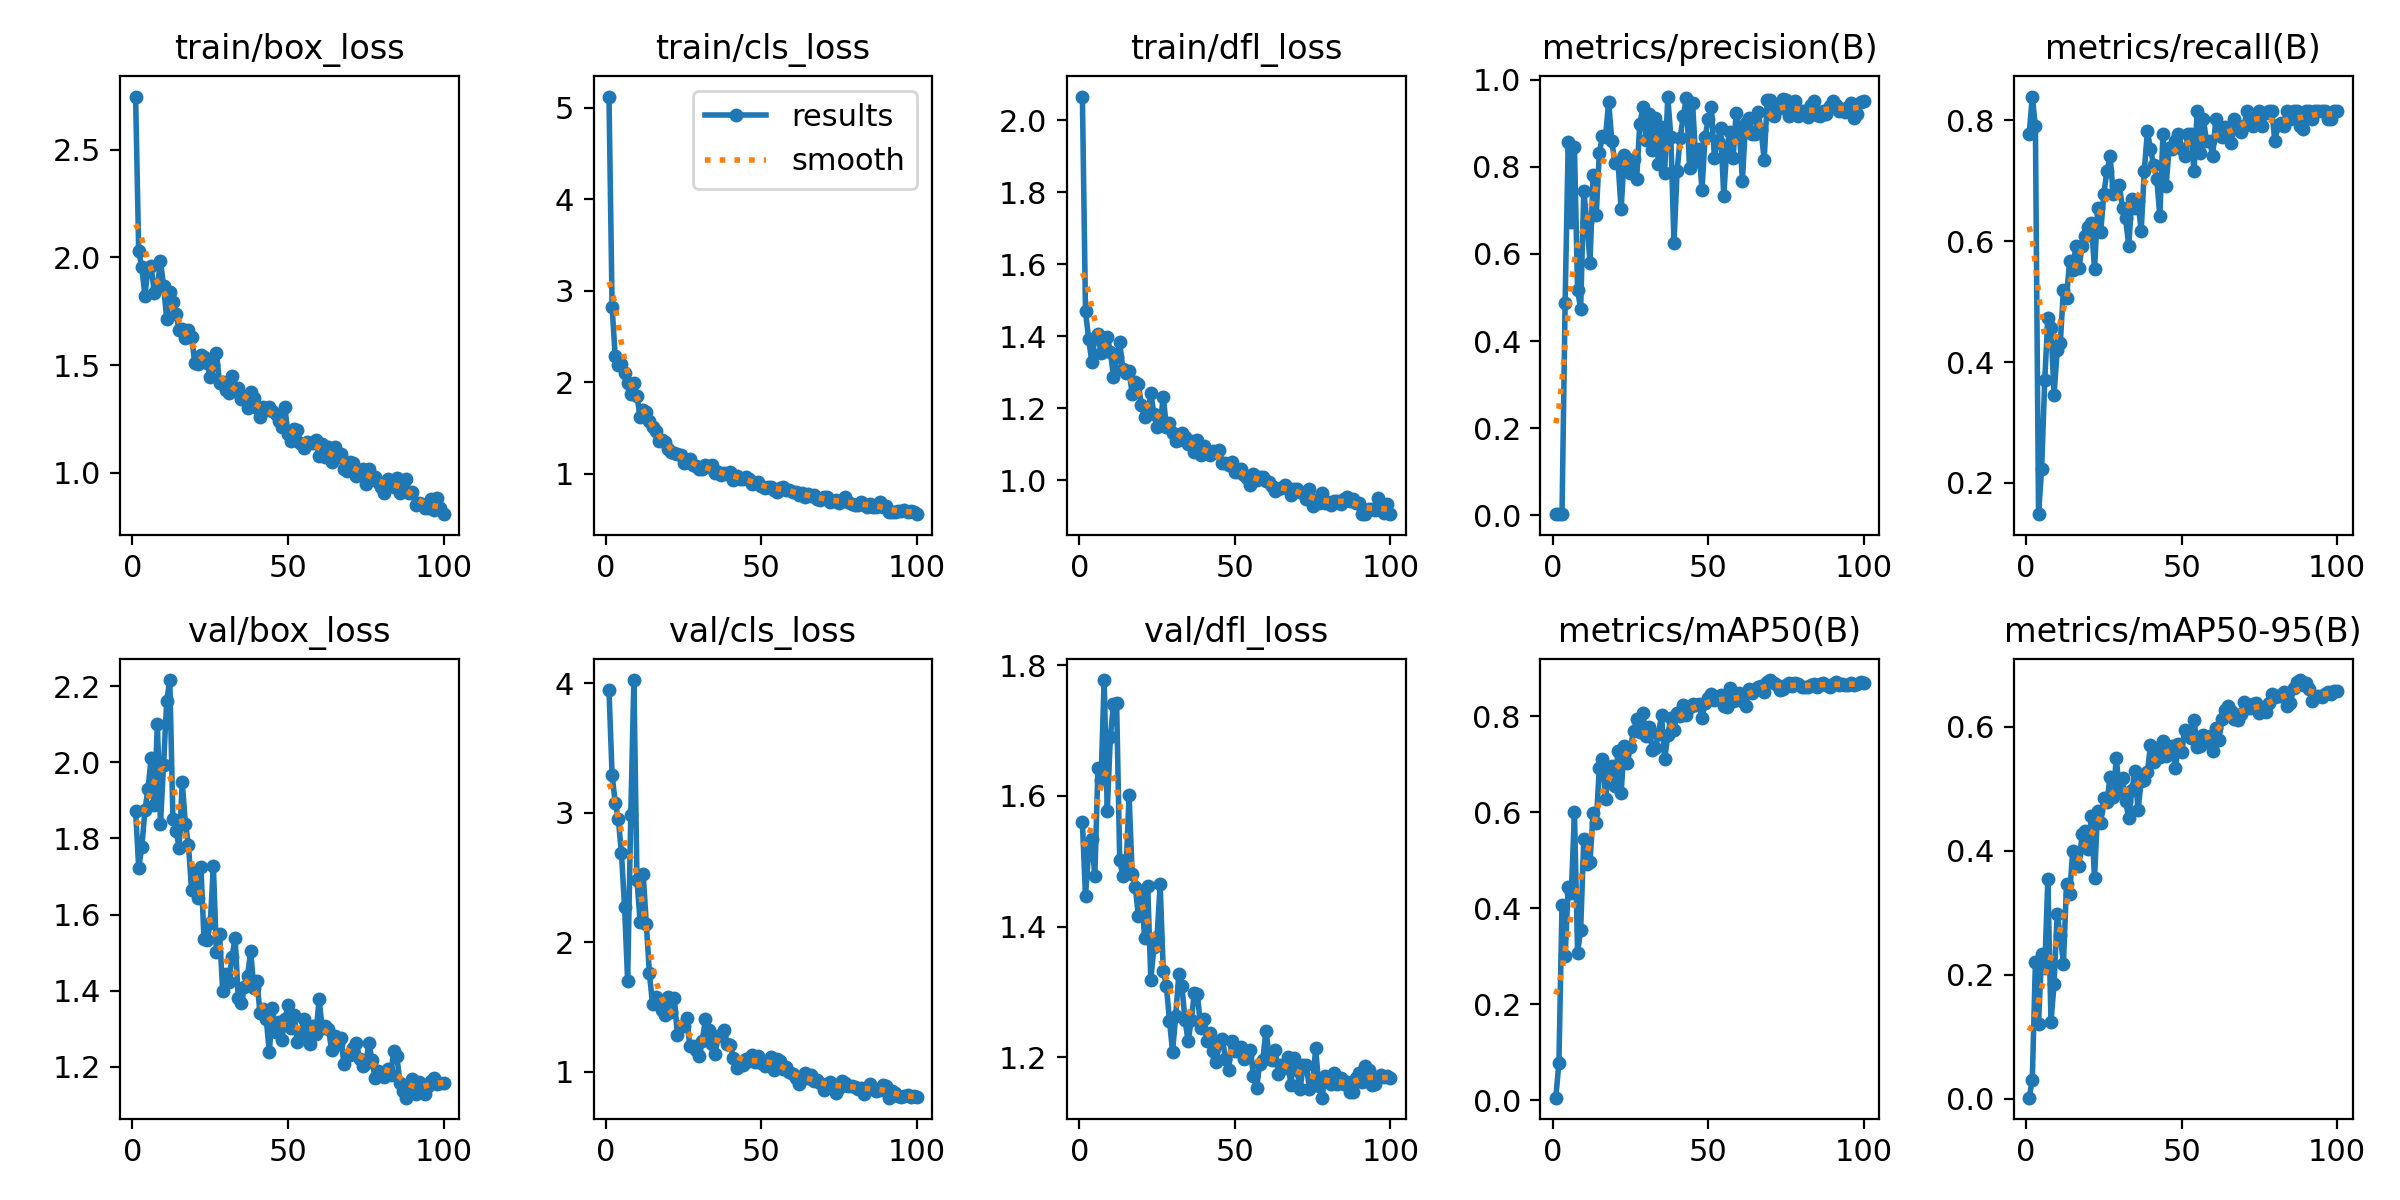

The data file committed next to this chart (first rows):
epoch, time, train/box_loss, train/cls_loss, train/dfl_loss, metrics/precision(B), metrics/recall(B), metrics/mAP50(B), metrics/mAP50-95(B), val/box_loss, val/cls_loss, val/dfl_loss, lr/pg0, lr/pg1, lr/pg2
1, 181.1, 2.747, 5.121, 2.066, 0.00247, 0.7778, 0.00492, 0.00207, 1.873, 3.946, 1.56, 0.0811, 0.0021, 0.0021
2, 374.3, 2.028, 2.822, 1.47, 0.00267, 0.8395, 0.07724, 0.03091, 1.723, 3.293, 1.447, 0.0613, 0.004299, 0.004299
3, 386.1, 1.953, 2.283, 1.394, 0.00253, 0.7901, 0.4061, 0.2214, 1.776, 3.077, 1.515, 0.04149, 0.006494, 0.006494
4, 397.5, 1.823, 2.188, 1.33, 0.488, 0.1482, 0.2995, 0.1214, 1.874, 2.95, 1.534, 0.02168, 0.008681, 0.008681
5, 408.5, 1.949, 2.202, 1.395, 0.8576, 0.2231, 0.4446, 0.2343, 1.931, 2.69, 1.477, 0.009961, 0.009961, 0.009961
6, 420.3, 1.959, 2.098, 1.406, 0.6723, 0.3704, 0.4327, 0.2104, 2.01, 2.275, 1.643, 0.009939, 0.009939, 0.009939
7, 431.4, 1.837, 1.993, 1.354, 0.8454, 0.4727, 0.6005, 0.354, 1.888, 1.699, 1.625, 0.009912, 0.009912, 0.009912
8, 441.7, 1.859, 1.877, 1.386, 0.5165, 0.4568, 0.3075, 0.1241, 2.101, 2.982, 1.777, 0.009881, 0.009881, 0.009881
9, 452.3, 1.985, 1.993, 1.398, 0.4746, 0.3457, 0.355, 0.1855, 1.839, 4.024, 1.577, 0.009844, 0.009844, 0.009844
10, 463, 1.866, 1.847, 1.358, 0.7447, 0.4198, 0.5451, 0.2976, 1.993, 2.48, 1.691, 0.009803, 0.009803, 0.009803
11, 473.7, 1.715, 1.625, 1.288, 0.6737, 0.4321, 0.4928, 0.2638, 2.161, 2.158, 1.741, 0.009758, 0.009758, 0.009758
12, 484.5, 1.838, 1.694, 1.342, 0.58, 0.5185, 0.496, 0.2169, 2.216, 2.524, 1.743, 0.009707, 0.009707, 0.009707
13, 495.1, 1.792, 1.671, 1.384, 0.7805, 0.5062, 0.5997, 0.3462, 1.851, 2.141, 1.501, 0.009652, 0.009652, 0.009652
14, 505.8, 1.739, 1.577, 1.31, 0.6891, 0.5679, 0.5775, 0.3302, 1.82, 1.759, 1.478, 0.009593, 0.009593, 0.009593
15, 516, 1.661, 1.507, 1.297, 0.8325, 0.5521, 0.6935, 0.3998, 1.776, 1.52, 1.481, 0.009529, 0.009529, 0.009529
16, 526.7, 1.67, 1.468, 1.305, 0.8704, 0.5926, 0.712, 0.3942, 1.948, 1.575, 1.602, 0.00946, 0.00946, 0.00946
17, 537.4, 1.628, 1.361, 1.24, 0.8694, 0.5556, 0.6288, 0.3751, 1.839, 1.53, 1.481, 0.009388, 0.009388, 0.009388
18, 547.8, 1.664, 1.373, 1.272, 0.9497, 0.5926, 0.6885, 0.427, 1.783, 1.473, 1.461, 0.009311, 0.009311, 0.009311
19, 558.4, 1.631, 1.349, 1.268, 0.8602, 0.6079, 0.6968, 0.4323, 1.663, 1.435, 1.416, 0.009229, 0.009229, 0.009229
20, 569.2, 1.512, 1.27, 1.208, 0.808, 0.6237, 0.6556, 0.4036, 1.713, 1.579, 1.455, 0.009144, 0.009144, 0.009144
21, 579.8, 1.507, 1.242, 1.176, 0.8119, 0.6296, 0.7274, 0.4552, 1.643, 1.462, 1.382, 0.009055, 0.009055, 0.009055
22, 591.5, 1.547, 1.226, 1.185, 0.7024, 0.5536, 0.6402, 0.3559, 1.726, 1.568, 1.462, 0.008961, 0.008961, 0.008961
23, 602.8, 1.537, 1.22, 1.242, 0.8262, 0.6543, 0.7384, 0.4646, 1.535, 1.281, 1.319, 0.008864, 0.008864, 0.008864
24, 614.2, 1.508, 1.201, 1.184, 0.8059, 0.6151, 0.7032, 0.4449, 1.533, 1.351, 1.369, 0.008763, 0.008763, 0.008763
25, 625.6, 1.444, 1.121, 1.149, 0.7855, 0.679, 0.7361, 0.4842, 1.577, 1.349, 1.384, 0.008658, 0.008658, 0.008658
26, 636.6, 1.502, 1.151, 1.154, 0.8171, 0.716, 0.7687, 0.4782, 1.727, 1.415, 1.465, 0.00855, 0.00855, 0.00855
27, 648, 1.557, 1.161, 1.233, 0.773, 0.7407, 0.794, 0.5194, 1.502, 1.198, 1.333, 0.008439, 0.008439, 0.008439
28, 659.4, 1.417, 1.091, 1.149, 0.8981, 0.679, 0.7685, 0.4859, 1.548, 1.195, 1.31, 0.008323, 0.008323, 0.008323
29, 670.8, 1.42, 1.085, 1.161, 0.9367, 0.6914, 0.8076, 0.5498, 1.4, 1.167, 1.256, 0.008205, 0.008205, 0.008205
30, 682.1, 1.384, 1.051, 1.131, 0.8618, 0.6929, 0.7592, 0.4964, 1.444, 1.12, 1.209, 0.008084, 0.008084, 0.008084
31, 693.5, 1.371, 1.053, 1.109, 0.9223, 0.6543, 0.7789, 0.517, 1.423, 1.241, 1.264, 0.00796, 0.00796, 0.00796
32, 705.7, 1.45, 1.098, 1.112, 0.8378, 0.6377, 0.7298, 0.4801, 1.489, 1.405, 1.327, 0.007832, 0.007832, 0.007832
33, 716.4, 1.394, 1.072, 1.132, 0.9119, 0.5926, 0.7344, 0.4531, 1.54, 1.32, 1.309, 0.007702, 0.007702, 0.007702
34, 727.3, 1.394, 1.1, 1.121, 0.8067, 0.6699, 0.7631, 0.4971, 1.382, 1.212, 1.257, 0.00757, 0.00757, 0.00757
35, 737.8, 1.344, 1.006, 1.101, 0.8921, 0.6543, 0.8022, 0.5285, 1.367, 1.136, 1.225, 0.007435, 0.007435, 0.007435
36, 748.3, 1.352, 1.023, 1.109, 0.7859, 0.6667, 0.7106, 0.4659, 1.409, 1.276, 1.257, 0.007297, 0.007297, 0.007297
37, 758.7, 1.299, 0.9905, 1.079, 0.9615, 0.6162, 0.7608, 0.5116, 1.439, 1.281, 1.298, 0.007158, 0.007158, 0.007158
38, 769.4, 1.377, 1.005, 1.112, 0.8677, 0.716, 0.7974, 0.5142, 1.504, 1.323, 1.297, 0.007016, 0.007016, 0.007016
39, 780, 1.345, 0.9947, 1.069, 0.625, 0.7819, 0.7719, 0.5265, 1.408, 1.214, 1.244, 0.006872, 0.006872, 0.006872
40, 790.7, 1.3, 1.017, 1.095, 0.7904, 0.7531, 0.8071, 0.5698, 1.427, 1.203, 1.259, 0.006727, 0.006727, 0.006727
41, 801.2, 1.261, 0.9349, 1.075, 0.8672, 0.7257, 0.8013, 0.543, 1.341, 1.105, 1.225, 0.00658, 0.00658, 0.00658
42, 811.8, 1.307, 0.9706, 1.071, 0.9176, 0.7037, 0.8247, 0.5658, 1.352, 1.026, 1.237, 0.006431, 0.006431, 0.006431
43, 822.4, 1.29, 0.9414, 1.082, 0.9578, 0.642, 0.8034, 0.5505, 1.327, 1.05, 1.21, 0.006281, 0.006281, 0.006281
44, 833.1, 1.304, 0.9466, 1.079, 0.7969, 0.7778, 0.82, 0.5768, 1.238, 1.048, 1.192, 0.00613, 0.00613, 0.00613
45, 843.6, 1.285, 0.9688, 1.084, 0.9457, 0.6914, 0.8253, 0.5532, 1.354, 1.095, 1.222, 0.005978, 0.005978, 0.005978
46, 854.1, 1.273, 0.9442, 1.048, 0.8137, 0.7549, 0.8229, 0.5588, 1.292, 1.085, 1.228, 0.005824, 0.005824, 0.005824
47, 864.6, 1.241, 0.8901, 1.048, 0.841, 0.7531, 0.8269, 0.5681, 1.317, 1.132, 1.198, 0.00567, 0.00567, 0.00567
48, 875.2, 1.211, 0.8972, 1.042, 0.7468, 0.7654, 0.7961, 0.5337, 1.271, 1.078, 1.18, 0.005516, 0.005516, 0.005516
49, 885.9, 1.304, 0.9112, 1.05, 0.8684, 0.7778, 0.8272, 0.5722, 1.324, 1.118, 1.225, 0.005361, 0.005361, 0.005361
50, 896.5, 1.178, 0.8674, 1.024, 0.9089, 0.7531, 0.8379, 0.5596, 1.361, 1.065, 1.21, 0.005205, 0.005205, 0.005205
51, 907.1, 1.145, 0.8444, 1.023, 0.9381, 0.7407, 0.8468, 0.5945, 1.302, 1.041, 1.21, 0.00505, 0.00505, 0.00505
52, 917.1, 1.203, 0.8511, 1.032, 0.8214, 0.7778, 0.8348, 0.5893, 1.336, 1.076, 1.216, 0.004895, 0.004895, 0.004895
53, 929.4, 1.196, 0.8564, 1.016, 0.8587, 0.7778, 0.837, 0.5814, 1.264, 1.116, 1.197, 0.004739, 0.004739, 0.004739
54, 940.9, 1.14, 0.8261, 1.006, 0.8901, 0.716, 0.8443, 0.6109, 1.273, 1.016, 1.202, 0.004584, 0.004584, 0.004584
55, 951.1, 1.115, 0.8044, 0.9865, 0.7331, 0.8148, 0.8217, 0.5668, 1.325, 1.097, 1.212, 0.00443, 0.00443, 0.00443
56, 961.6, 1.142, 0.8467, 1.018, 0.846, 0.7459, 0.8199, 0.5695, 1.288, 1.085, 1.171, 0.004276, 0.004276, 0.004276
57, 972, 1.137, 0.8608, 1.002, 0.8806, 0.8025, 0.8593, 0.587, 1.26, 1.024, 1.153, 0.004122, 0.004122, 0.004122
58, 982.6, 1.136, 0.8239, 1.009, 0.8202, 0.7654, 0.8324, 0.5756, 1.307, 1.039, 1.19, 0.00397, 0.00397, 0.00397
59, 993.1, 1.153, 0.8277, 1.009, 0.9245, 0.7654, 0.8353, 0.5853, 1.286, 1.001, 1.196, 0.003819, 0.003819, 0.003819
60, 1004, 1.079, 0.7986, 0.9979, 0.8835, 0.7407, 0.8484, 0.561, 1.377, 0.9835, 1.241, 0.003669, 0.003669, 0.003669
... 40 more rows
